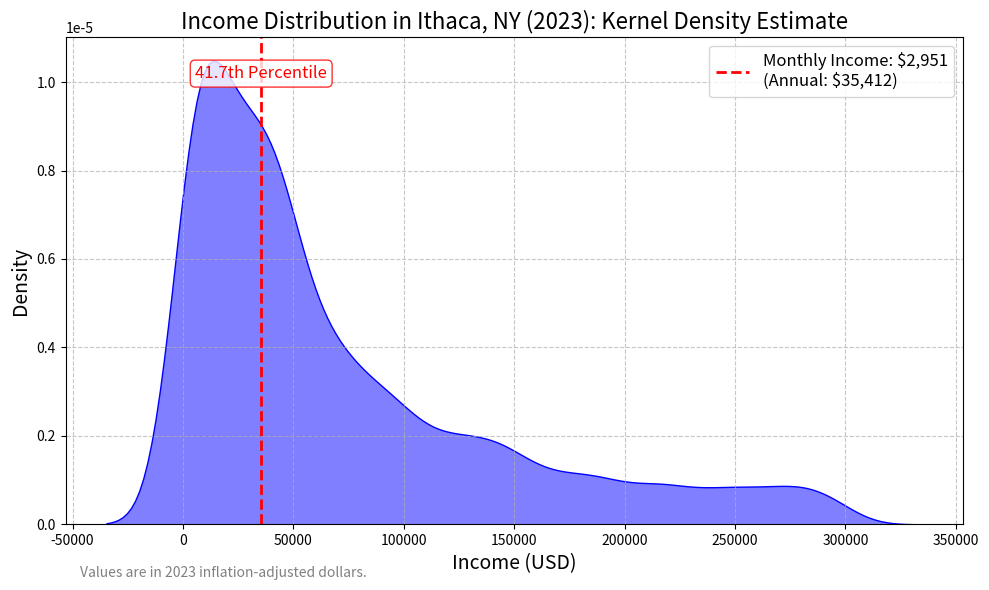

Python code for this plot:
import numpy as np
import matplotlib.pyplot as plt
import seaborn as sns

# Define income ranges and percentages
income_ranges = [
    (0, 10000),        # Less than $10,000
    (10000, 14999),    # $10,000 to $14,999
    (15000, 24999),    # $15,000 to $24,999
    (25000, 34999),    # $25,000 to $34,999
    (35000, 49999),    # $35,000 to $49,999
    (50000, 74999),    # $50,000 to $74,999
    (75000, 99999),    # $75,000 to $99,999
    (100000, 149999),  # $100,000 to $149,999
    (150000, 199999),  # $150,000 to $199,999
    (200000, 300000)   # $200,000 or more (capped at $300,000)
]
percentages = [18.4, 5.0, 8.7, 9.3, 14.7, 11.0, 8.0, 10.4, 5.9, 8.6]

# Generate synthetic income data
np.random.seed(123)  # For reproducibility
n = 10000  # Number of data points to simulate
income_data = []

for i, (low, high) in enumerate(income_ranges):
    size = int(n * percentages[i] / 100)
    income_data.extend(np.random.uniform(low, high, size))

income_data = np.array(income_data)

# Calculate annual income for $2,951 per month
target_income = 2951 * 12  # Annual income

# Calculate percentile of target income
percentile = np.mean(income_data <= target_income) * 100

# Plot the KDE
plt.figure(figsize=(10, 6))
sns.kdeplot(income_data, fill=True, color="blue", alpha=0.5)
plt.axvline(target_income, color="red", linestyle="--", linewidth=2, label=f"Monthly Income: $2,951\n(Annual: ${target_income:,.0f})")
plt.title("Income Distribution in Ithaca, NY (2023): Kernel Density Estimate", fontsize=16)
plt.xlabel("Income (USD)", fontsize=14)
plt.ylabel("Density", fontsize=14)
plt.grid(True, linestyle="--", alpha=0.7)

# Add text for percentile
plt.text(
    target_income, 0.00001, 
    f"{percentile:.1f}th Percentile", 
    color="red", fontsize=12, ha="center", va="bottom",
    bbox=dict(boxstyle="round,pad=0.3", edgecolor="red", facecolor="white", alpha=0.8)
)

# Add footnote
plt.annotate(
    "Values are in 2023 inflation-adjusted dollars.",
    xy=(0, 0), xycoords='axes fraction',
    fontsize=10, ha='left', va='top', color='gray',
    xytext=(10, -30), textcoords='offset points'
)

# Add legend
plt.legend(fontsize=12, loc="upper right")

plt.tight_layout()
plt.show()
